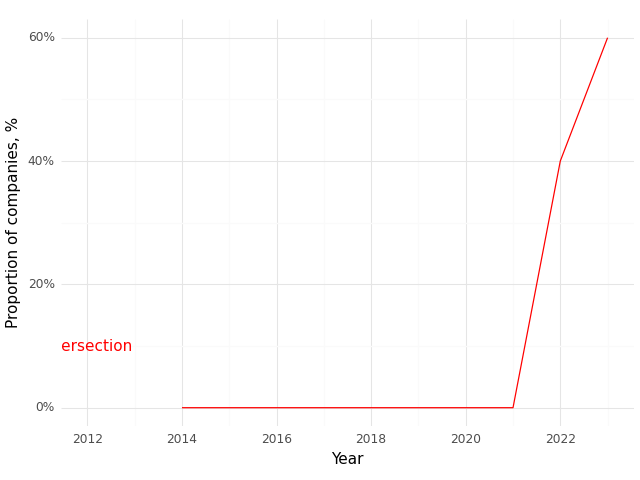

Source data for this figure (header and first rows):
, Year, Intersection (Prop)
0, 2014, 0.0
1, 2015, 0.0
2, 2016, 0.0
3, 2017, 0.0
4, 2018, 0.0
5, 2019, 0.0
6, 2020, 0.0
7, 2021, 0.0
8, 2022, 0.4
9, 2023, 0.6
